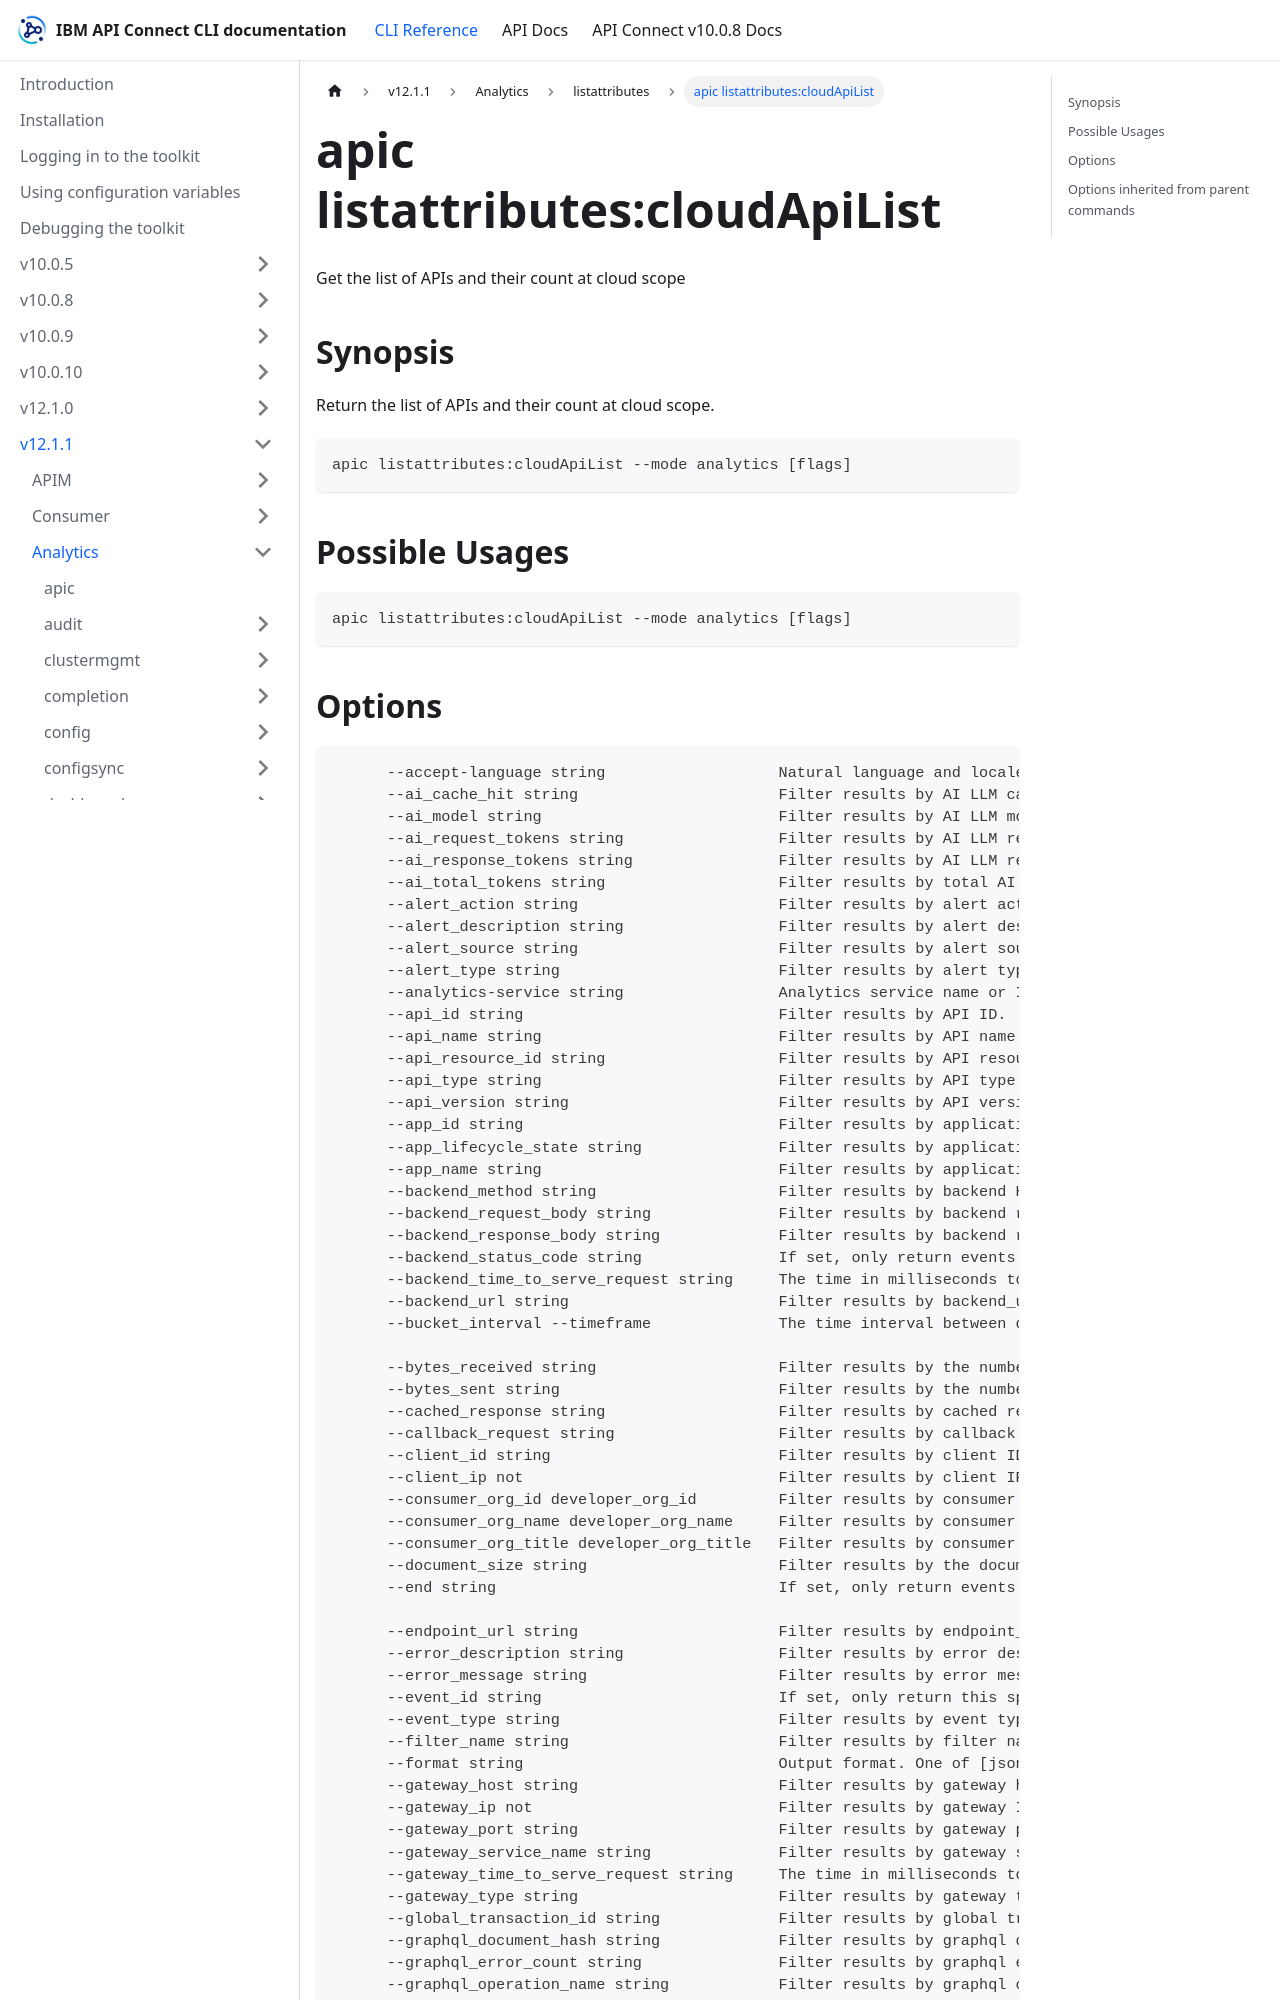

repository: ibm-apiconnect/clidocs · page: docs/v1211/analytics/listattributes/apic_listattributes_cloudApiList.html · generator: docusaurus

---
tags:
- "group: listattributes"
- "scope: cloud"
---
# apic listattributes:cloudApiList

Get the list of APIs and their count at cloud scope

## Synopsis

Return the list of APIs and their count at cloud scope.

```
apic listattributes:cloudApiList --mode analytics [flags]
```

## Possible Usages

```
apic listattributes:cloudApiList --mode analytics [flags]
```
